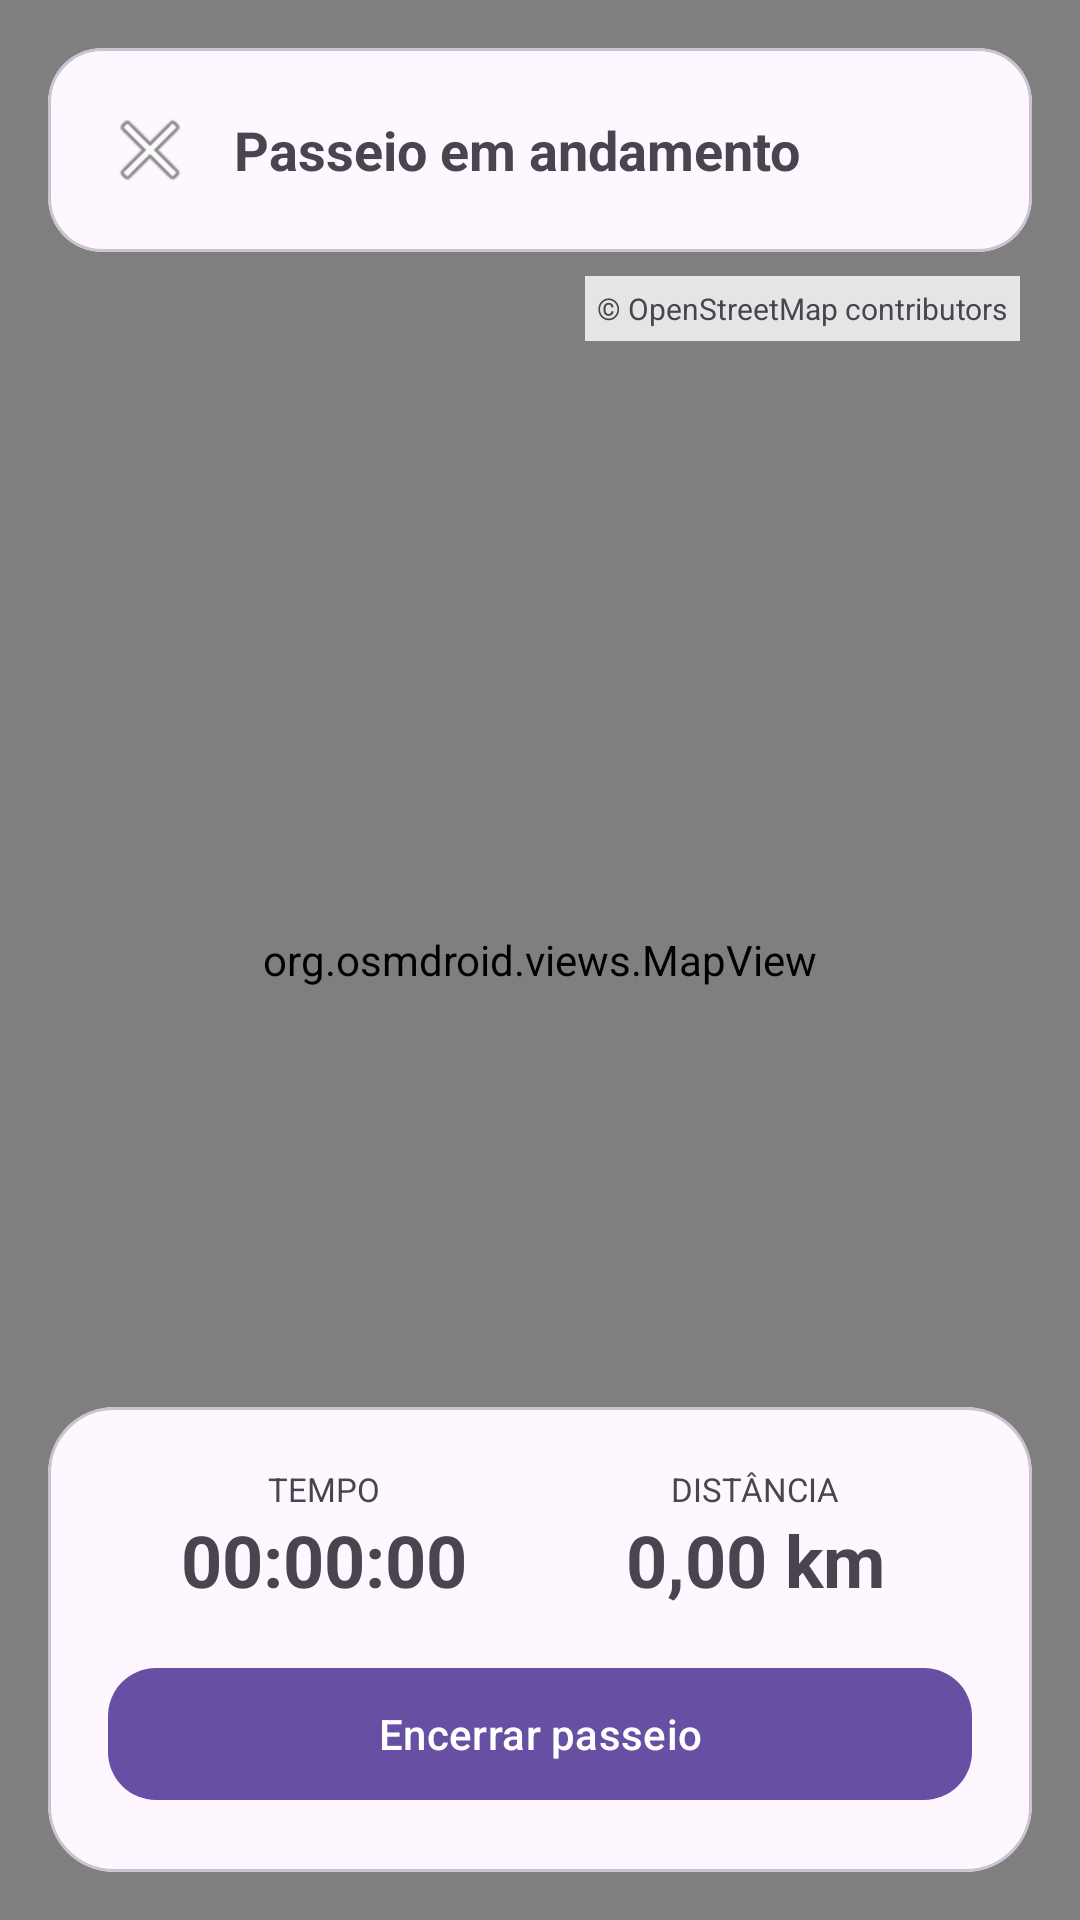

Write the Android layout XML for this screen, with the resource values it uses.
<!-- AndroidManifest.xml: application theme Theme.DogWalk -->
<!-- res/layout/fragment_walk.xml -->
<?xml version="1.0" encoding="utf-8"?>
<FrameLayout xmlns:android="http://schemas.android.com/apk/res/android"
    xmlns:app="http://schemas.android.com/apk/res-auto"
    android:layout_width="match_parent"
    android:layout_height="match_parent">

    <org.osmdroid.views.MapView
        android:id="@+id/walkMap"
        android:layout_width="match_parent"
        android:layout_height="match_parent" />

    <TextView
        android:layout_width="wrap_content"
        android:layout_height="wrap_content"
        android:layout_gravity="top|end"
        android:layout_marginTop="92dp"
        android:layout_marginEnd="20dp"
        android:background="#CCFFFFFF"
        android:padding="4dp"
        android:text="© OpenStreetMap contributors"
        android:textSize="10sp" />

    <com.google.android.material.card.MaterialCardView
        android:layout_width="match_parent"
        android:layout_height="wrap_content"
        android:layout_margin="16dp"
        app:cardCornerRadius="18dp">
        <LinearLayout
            android:layout_width="match_parent"
            android:layout_height="wrap_content"
            android:gravity="center_vertical"
            android:padding="14dp">
            <ImageButton
                android:id="@+id/btnCloseWalk"
                android:layout_width="40dp"
                android:layout_height="40dp"
                android:background="?attr/selectableItemBackgroundBorderless"
                android:contentDescription="Voltar"
                android:src="@android:drawable/ic_menu_close_clear_cancel" />
            <TextView
                android:layout_width="0dp"
                android:layout_height="wrap_content"
                android:layout_weight="1"
                android:layout_marginStart="8dp"
                android:text="Passeio em andamento"
                android:textSize="18sp"
                android:textStyle="bold" />
        </LinearLayout>
    </com.google.android.material.card.MaterialCardView>

    <com.google.android.material.card.MaterialCardView
        android:layout_width="match_parent"
        android:layout_height="wrap_content"
        android:layout_gravity="bottom"
        android:layout_margin="16dp"
        app:cardCornerRadius="22dp">
        <LinearLayout
            android:layout_width="match_parent"
            android:layout_height="wrap_content"
            android:orientation="vertical"
            android:padding="20dp">
            <LinearLayout
                android:layout_width="match_parent"
                android:layout_height="wrap_content"
                android:gravity="center"
                android:weightSum="2">
                <LinearLayout
                    android:layout_width="0dp"
                    android:layout_height="wrap_content"
                    android:layout_weight="1"
                    android:gravity="center"
                    android:orientation="vertical">
                    <TextView android:layout_width="wrap_content" android:layout_height="wrap_content" android:text="TEMPO" android:textSize="11sp" />
                    <TextView android:id="@+id/walkTimer" android:layout_width="wrap_content" android:layout_height="wrap_content" android:text="00:00:00" android:textSize="24sp" android:textStyle="bold" />
                </LinearLayout>
                <LinearLayout
                    android:layout_width="0dp"
                    android:layout_height="wrap_content"
                    android:layout_weight="1"
                    android:gravity="center"
                    android:orientation="vertical">
                    <TextView android:layout_width="wrap_content" android:layout_height="wrap_content" android:text="DISTÂNCIA" android:textSize="11sp" />
                    <TextView android:id="@+id/walkDistance" android:layout_width="wrap_content" android:layout_height="wrap_content" android:text="0,00 km" android:textSize="24sp" android:textStyle="bold" />
                </LinearLayout>
            </LinearLayout>
            <com.google.android.material.button.MaterialButton
                android:id="@+id/btnFinishWalk"
                android:layout_width="match_parent"
                android:layout_height="52dp"
                android:layout_marginTop="16dp"
                android:text="Encerrar passeio"
                app:cornerRadius="16dp" />
        </LinearLayout>
    </com.google.android.material.card.MaterialCardView>
</FrameLayout>
<!-- resources referenced by this layout -->
<resources>
  <style name="Theme.DogWalk" parent="Base.Theme.DogWalk" />
  <style name="Base.Theme.DogWalk" parent="Theme.Material3.DayNight.NoActionBar">
          
          
      </style>
</resources>
